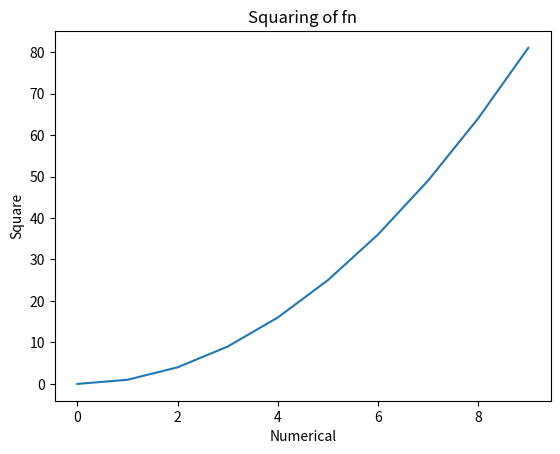

This chart was generated by the following Python code:
import numpy as np
import matplotlib.pyplot as pl
x=np.arange(10)
y=x**2
pl.plot(x,y)
pl.title('Squaring of fn')
pl.xlabel('Numerical')
pl.ylabel('Square')
pl.show()
